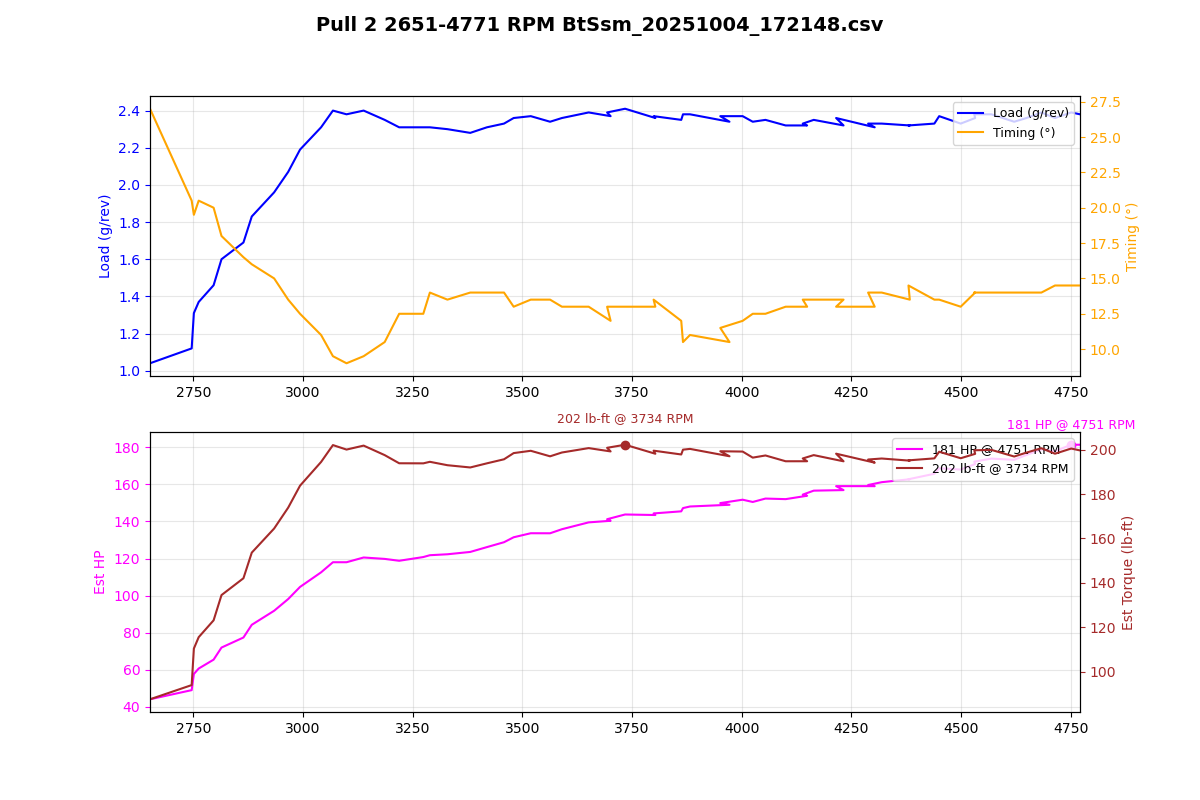

Values plotted in this chart, from the file beside it:
Time (msec), AFR (lambda), AFR Target (lambda), Boost (psi), Boost Target (psi), Coolant (degF), FKC (deg), FLKC (deg), Fuel correct (%), Fuel learn (%), Fuel pump DC (%), IAM, Injector DC (%), Injector PW (ms), Intake (degF), Load (g/rev), MAF (g/s), Req TQ, RPM, Speed (mph), TGV left (V), TGV right (V), Throttle pedal (%), Throttle plate (%)
1065393, 1.38, 0.76, -4.5, -2.9, 194, 0.00, 0.00, -0.0, -3.91, 66.7, 1.000, 13.5, 6.1, 71, 1.04, 46.00, 229.6, 2651, 39.1, 2.56, 2.30, 100.0, 26.7
1065498, 1.38, 0.77, -2.4, -1.6, 194, 0.00, 0.00, -0.0, -3.66, 66.7, 1.000, 16.5, 7.2, 71, 1.12, 51.13, 299.8, 2746, 39.8, 3.36, 3.40, 100.0, 33.3
1065596, 1.38, 0.79, -0.8, 6.9, 194, 0.00, 0.00, -0.0, -3.56, 100.0, 1.000, 18.8, 8.2, 71, 1.31, 60.21, 350, 2751, 39.8, 3.58, 3.66, 100.0, 96.1
1065698, 1.27, 0.84, 1.0, 13.5, 194, 0.00, 0.00, -0.0, -3.32, 100.0, 1.000, 20.0, 8.7, 71, 1.37, 63.26, 350, 2762, 40.4, 3.66, 3.66, 100.0, 100.0
1065801, 1.12, 0.84, 2.0, 13.5, 194, 0.00, 0.00, -0.0, -3.13, 100.0, 1.000, 21.4, 9.2, 71, 1.46, 68.25, 350, 2796, 40.4, 3.66, 3.68, 100.0, 100.0
1065902, 0.99, 0.84, 3.1, 13.5, 194, 0.00, 0.00, -0.0, -3.03, 100.0, 1.000, 22.7, 9.7, 71, 1.60, 75.04, 350, 2814, 41.0, 3.66, 3.66, 100.0, 100.0
1066005, 0.92, 0.84, 4.3, 13.5, 194, 0.00, 0.00, -0.0, -2.83, 100.0, 1.000, 25.1, 10.5, 71, 1.69, 80.68, 350, 2864, 41.6, 3.66, 3.66, 100.0, 100.0
1066108, 0.86, 0.83, 5.5, 13.5, 194, 0.00, 0.00, -0.0, -2.78, 100.0, 1.000, 28.3, 11.8, 71, 1.83, 87.82, 350, 2883, 42.3, 3.66, 3.66, 100.0, 100.0
1066209, 0.81, 0.79, 6.9, 13.5, 194, 0.00, 0.00, -0.0, -2.59, 100.0, 1.000, 31.3, 12.8, 71, 1.96, 95.70, 350, 2934, 42.3, 3.66, 3.66, 100.0, 100.0
1066310, 0.76, 0.79, 8.3, 13.5, 194, 0.00, 0.00, -0.0, -2.44, 100.0, 1.000, 34.9, 14.1, 71, 2.07, 102.3, 350, 2966, 42.9, 3.66, 3.66, 100.0, 100.0
1066414, 0.76, 0.78, 9.7, 13.5, 194, 0.00, 0.00, -0.0, -2.34, 100.0, 1.000, 37.7, 15.1, 71, 2.19, 109.1, 350, 2993, 43.5, 3.66, 3.66, 100.0, 100.0
1066514, 0.76, 0.78, 11.1, 13.5, 194, 0.00, 0.00, -0.0, -2.20, 100.0, 1.000, 40.3, 15.9, 71, 2.31, 117.3, 350, 3041, 44.1, 3.66, 3.66, 100.0, 100.0
1066616, 0.76, 0.79, 12.3, 13.5, 194, 0.00, 0.00, -0.0, -2.15, 100.0, 1.000, 40.7, 15.9, 71, 2.40, 123, 350, 3068, 44.7, 3.66, 3.66, 100.0, 100.0
1066719, 0.76, 0.79, 13.1, 13.5, 194, 0.00, 0.00, -0.0, -2.00, 100.0, 1.000, 41.6, 16.1, 71, 2.38, 123, 350, 3099, 45.4, 3.66, 3.66, 100.0, 100.0
1066821, 0.76, 0.79, 13.5, 13.5, 194, 0.00, 0.00, -0.0, 0.00, 100.0, 1.000, 42.9, 16.4, 71, 2.40, 125.6, 350, 3138, 46.0, 3.66, 3.66, 100.0, 100.0
1066923, 0.76, 0.80, 13.4, 13.5, 194, 0.00, 0.00, -0.0, 0.00, 100.0, 1.000, 42.7, 16.1, 71, 2.35, 124.8, 350, 3186, 46.6, 3.66, 3.66, 100.0, 100.0
1067025, 0.76, 0.80, 13.3, 13.5, 194, 0.00, 0.00, -0.0, 0.00, 100.0, 1.000, 42.7, 15.9, 71, 2.31, 123.8, 350, 3219, 46.6, 3.66, 3.66, 100.0, 100.0
1067127, 0.76, 0.80, 13.1, 13.5, 194, 0.00, 0.00, -0.0, 0.00, 100.0, 1.000, 42.6, 15.6, 71, 2.31, 125.9, 350, 3274, 47.8, 3.66, 3.66, 100.0, 100.0
1067230, 0.76, 0.81, 12.8, 13.5, 194, 0.00, 0.00, -0.0, 0.00, 100.0, 1.000, 42.2, 15.4, 71, 2.31, 126.9, 350, 3289, 47.8, 3.64, 3.66, 100.0, 100.0
1067329, 0.76, 0.81, 12.7, 13.5, 194, 0.00, 0.00, -0.0, 0.00, 100.0, 1.000, 42.7, 15.4, 71, 2.30, 127.4, 350, 3329, 48.5, 3.66, 3.66, 100.0, 100.0
1067434, 0.76, 0.81, 12.7, 13.5, 194, 0.00, 0.00, -0.0, 0.00, 100.0, 1.000, 42.5, 15.1, 71, 2.28, 128.7, 350, 3381, 49.1, 3.66, 3.66, 100.0, 100.0
1067535, 0.76, 0.81, 12.8, 13.5, 194, 0.00, 0.00, -0.0, 0.00, 100.0, 1.000, 43.0, 15.1, 71, 2.31, 131.4, 350, 3419, 49.7, 3.66, 3.66, 100.0, 100.0
1067639, 0.76, 0.81, 12.9, 13.5, 194, 0.00, 0.00, -0.0, 0.00, 100.0, 1.000, 44.4, 15.4, 71, 2.33, 134.2, 350, 3458, 50.3, 3.66, 3.66, 100.0, 100.0
1067739, 0.76, 0.81, 13.0, 13.5, 194, 0.00, 0.00, -0.0, 0.00, 100.0, 1.000, 44.7, 15.4, 71, 2.36, 137, 350, 3480, 51.0, 3.66, 3.66, 100.0, 100.0
1067840, 0.76, 0.81, 13.1, 13.5, 194, 0.00, 0.00, -0.0, 0.00, 100.0, 1.000, 45.2, 15.4, 71, 2.37, 139.2, 350, 3519, 51.6, 3.66, 3.68, 100.0, 100.0
1067944, 0.76, 0.82, 13.2, 13.5, 194, 0.00, 0.00, -0.0, 0.00, 100.0, 1.000, 45.7, 15.4, 71, 2.34, 139.2, 350, 3563, 52.2, 3.66, 3.68, 100.0, 100.0
1068045, 0.76, 0.82, 13.2, 13.5, 194, 0.00, 0.00, -0.0, 0.00, 100.0, 1.000, 46.1, 15.4, 71, 2.36, 141.5, 350, 3590, 52.8, 3.66, 3.66, 100.0, 100.0
1068148, 0.76, 0.82, 13.3, 13.5, 194, 0.00, 0.00, -0.0, 0.00, 100.0, 1.000, 46.9, 15.4, 71, 2.39, 145.3, 350, 3651, 52.8, 3.66, 3.66, 100.0, 100.0
1068249, 0.76, 0.82, 13.4, 13.5, 194, 0.00, 0.00, -0.0, 0.00, 100.0, 1.000, 47.5, 15.4, 71, 2.37, 146.2, 350, 3701, 53.4, 3.66, 3.66, 100.0, 100.0
1068352, 0.76, 0.82, 13.4, 13.5, 194, 0.00, 0.00, -0.0, 0.00, 100.0, 1.000, 47.4, 15.4, 71, 2.39, 147.1, 350, 3693, 54.1, 3.66, 3.66, 100.0, 100.0
1068453, 0.76, 0.82, 13.4, 13.4, 194, 0.00, 0.00, -0.0, 0.00, 100.0, 1.000, 47.9, 15.4, 71, 2.41, 149.8, 350, 3734, 54.7, 3.66, 3.66, 100.0, 100.0
1068556, 0.76, 0.82, 13.4, 13.4, 194, 0.00, 0.00, -0.0, 0.00, 100.0, 1.000, 48.8, 15.4, 69, 2.36, 149.5, 350, 3803, 55.3, 3.66, 3.66, 100.0, 100.0
1068656, 0.76, 0.82, 13.3, 13.3, 194, 0.00, 0.00, -0.0, 0.00, 100.0, 1.000, 48.8, 15.4, 69, 2.37, 150.3, 350, 3799, 55.9, 3.66, 3.66, 100.0, 100.0
1068762, 0.76, 0.82, 13.3, 13.3, 194, 0.00, 0.00, -0.0, 0.00, 100.0, 1.000, 49.6, 15.4, 69, 2.35, 151.5, 350, 3862, 55.9, 3.66, 3.66, 100.0, 100.0
1068860, 0.76, 0.82, 13.3, 13.2, 194, 0.00, 0.00, -0.0, 0.00, 100.0, 1.000, 49.6, 15.4, 69, 2.38, 153.3, 350, 3866, 56.5, 3.66, 3.66, 100.0, 100.0
1068963, 0.76, 0.82, 13.3, 13.2, 194, 0.00, 0.00, -0.0, 0.00, 100.0, 1.000, 49.8, 15.4, 69, 2.38, 154.2, 350, 3882, 57.2, 3.66, 3.66, 100.0, 100.0
1069066, 0.76, 0.82, 13.3, 13.1, 194, 0.00, 0.00, -0.0, 0.00, 100.0, 1.000, 51.0, 15.4, 69, 2.34, 155.2, 350, 3972, 57.8, 3.66, 3.66, 100.0, 100.0
1069166, 0.76, 0.82, 13.3, 13.0, 194, 0.00, 0.00, -0.0, 0.00, 100.0, 1.000, 50.7, 15.4, 69, 2.37, 156.2, 350, 3951, 58.4, 3.66, 3.68, 100.0, 100.0
1069268, 0.76, 0.82, 13.2, 13.0, 194, 0.00, 0.00, -0.0, 0.00, 100.0, 1.000, 50.4, 15.1, 69, 2.37, 158.1, 350, 4002, 58.4, 3.66, 3.68, 100.0, 100.0
1069377, 0.76, 0.82, 13.1, 13.0, 194, 0.00, 0.00, -0.0, 0.00, 100.0, 1.000, 50.6, 15.1, 69, 2.34, 156.8, 350, 4025, 59.0, 3.66, 3.66, 100.0, 100.0
1069476, 0.76, 0.82, 13.0, 12.9, 194, 0.00, 0.00, -0.0, 0.00, 100.0, 1.000, 51.0, 15.1, 69, 2.35, 158.7, 350, 4054, 59.7, 3.66, 3.66, 100.0, 100.0
1069577, 0.76, 0.82, 12.8, 12.9, 194, 0.00, 0.00, -0.0, 0.00, 100.0, 1.000, 50.6, 14.8, 69, 2.32, 158.4, 350, 4100, 59.7, 3.66, 3.66, 100.0, 100.0
1069678, 0.76, 0.82, 12.8, 12.9, 194, 0.00, 0.00, -0.0, 0.00, 100.0, 1.000, 52.2, 15.1, 69, 2.32, 160.3, 350, 4149, 60.3, 3.66, 3.66, 100.0, 100.0
1069780, 0.76, 0.82, 12.6, 12.8, 194, 0.00, 0.00, -0.0, 0.00, 100.0, 1.000, 51.0, 14.8, 69, 2.33, 160.9, 350, 4139, 60.9, 3.66, 3.66, 100.0, 100.0
1069880, 0.76, 0.82, 12.5, 12.8, 194, 0.00, 0.00, -0.0, 0.00, 100.0, 1.000, 51.4, 14.8, 69, 2.35, 163.1, 350, 4164, 60.9, 3.66, 3.66, 100.0, 100.0
1069984, 0.76, 0.82, 12.5, 12.7, 194, 0.00, 0.00, -0.0, 0.00, 100.0, 1.000, 52.2, 14.8, 69, 2.32, 163.5, 350, 4232, 61.5, 3.66, 3.66, 100.0, 100.0
1070085, 0.76, 0.82, 12.4, 12.7, 194, 0.00, 0.00, -0.0, 0.00, 100.0, 1.000, 52.0, 14.8, 69, 2.36, 165.7, 350, 4215, 62.1, 3.66, 3.66, 100.0, 100.0
1070187, 0.76, 0.82, 12.4, 12.7, 194, 0.00, 0.00, -0.0, 0.00, 100.0, 1.000, 53.1, 14.8, 69, 2.31, 165.7, 350, 4303, 62.8, 3.66, 3.66, 100.0, 100.0
1070292, 0.76, 0.82, 12.3, 12.6, 194, 0.00, 0.00, -0.0, 0.00, 100.0, 1.000, 52.9, 14.8, 69, 2.33, 166.3, 350, 4288, 62.8, 3.66, 3.66, 100.0, 100.0
1070393, 0.76, 0.82, 12.2, 12.6, 194, 0.00, 0.00, -0.0, 0.00, 100.0, 1.000, 53.3, 14.8, 69, 2.33, 167.9, 350, 4319, 63.4, 3.64, 3.66, 100.0, 100.0
1070493, 0.76, 0.82, 12.2, 12.5, 194, 0.00, 0.00, -0.0, 0.00, 100.0, 1.000, 54.1, 14.8, 69, 2.32, 169.6, 350, 4383, 64.0, 3.66, 3.66, 100.0, 100.0
1070594, 0.76, 0.82, 12.1, 12.6, 194, 0.00, 0.00, -0.0, 0.00, 100.0, 1.000, 54.0, 14.8, 69, 2.32, 169.6, 350, 4380, 64.6, 3.66, 3.66, 100.0, 100.0
1070697, 0.76, 0.82, 12.1, 12.5, 194, 0.00, 0.00, -0.0, 0.00, 100.0, 1.000, 54.7, 14.8, 69, 2.33, 172.6, 350, 4439, 64.6, 3.66, 3.68, 100.0, 100.0
1070800, 0.76, 0.82, 12.0, 12.5, 194, 0.00, 0.00, -0.0, 0.00, 100.0, 1.000, 56.0, 15.1, 69, 2.37, 175.7, 350, 4450, 65.2, 3.66, 3.66, 100.0, 100.0
1070900, 0.76, 0.82, 12.1, 12.5, 194, 0.00, 0.00, -0.0, 0.00, 100.0, 1.000, 56.6, 15.1, 69, 2.33, 175, 350, 4499, 65.9, 3.66, 3.66, 100.0, 100.0
1071002, 0.76, 0.82, 12.1, 12.5, 194, 0.00, 0.00, -0.0, 0.00, 100.0, 1.000, 57.0, 15.1, 69, 2.36, 178.1, 350, 4532, 65.9, 3.66, 3.68, 100.0, 100.0
1071107, 0.76, 0.82, 12.1, 12.5, 194, 0.00, 0.00, -0.0, 0.00, 100.0, 1.000, 57.0, 15.1, 69, 2.38, 179.4, 350, 4530, 66.5, 3.66, 3.66, 100.0, 100.0
1071208, 0.76, 0.82, 12.2, 12.5, 194, 0.00, 0.00, -0.0, 0.00, 100.0, 1.000, 57.5, 15.1, 69, 2.38, 181.1, 350, 4569, 67.1, 3.66, 3.66, 100.0, 100.0
1071308, 0.76, 0.82, 12.2, 12.5, 194, 0.00, 0.00, -0.0, 0.00, 100.0, 1.000, 58.1, 15.1, 69, 2.34, 180.5, 350, 4621, 67.1, 3.66, 3.66, 100.0, 100.0
1071412, 0.76, 0.82, 12.2, 12.5, 194, 0.00, 0.00, -0.0, 0.00, 100.0, 1.000, 58.5, 15.1, 69, 2.36, 183.2, 350, 4649, 67.7, 3.66, 3.68, 100.0, 100.0
... 4 more rows
